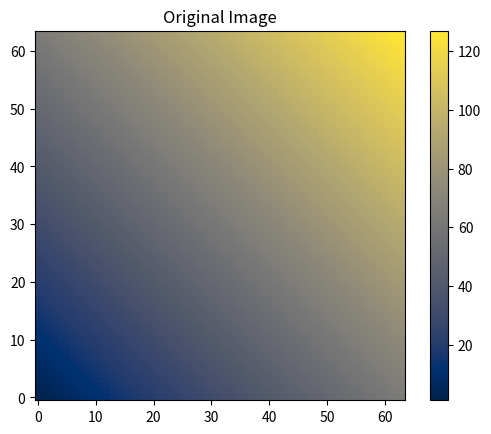
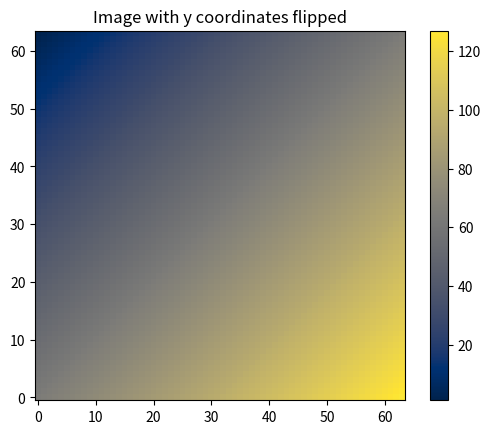
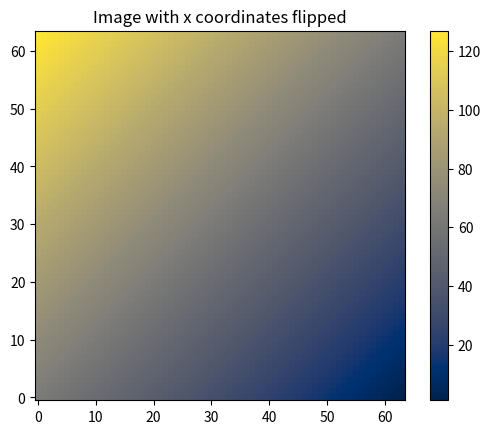

Write Python code to recreate these figures, in order.
import matplotlib.pyplot as plt
import numpy as np

# Note: Alternatively, you can just use np.flipud() or np.fliplr() to do this.

L = 64

array1 = np.zeros([L,L])

for i in range(array1.shape[0]):
    array1[i, :]    = np.arange(1, L+1) + i

plt.figure(1)
plt.title("Original Image")
plt.imshow(array1,origin ='lower', cmap='cividis')
plt.colorbar()

array2 = np.zeros_like(array1)

# I think this for loop successfully mirrors the image about the x axis.
for i in range(array1.shape[0]):
    array2[i,:] = array1[-i-1,:]

plt.figure(2)
plt.title("Image with y coordinates flipped")
plt.imshow(array2,origin ='lower', cmap='cividis')
plt.colorbar()

array3 = np.zeros_like(array1)

for i in range(array1.shape[1]):
    array3[:,i] = array1[:,-i-1]

plt.figure(3)
plt.title("Image with x coordinates flipped")
plt.imshow(array3,origin ='lower', cmap='cividis')
plt.colorbar()
plt.show()